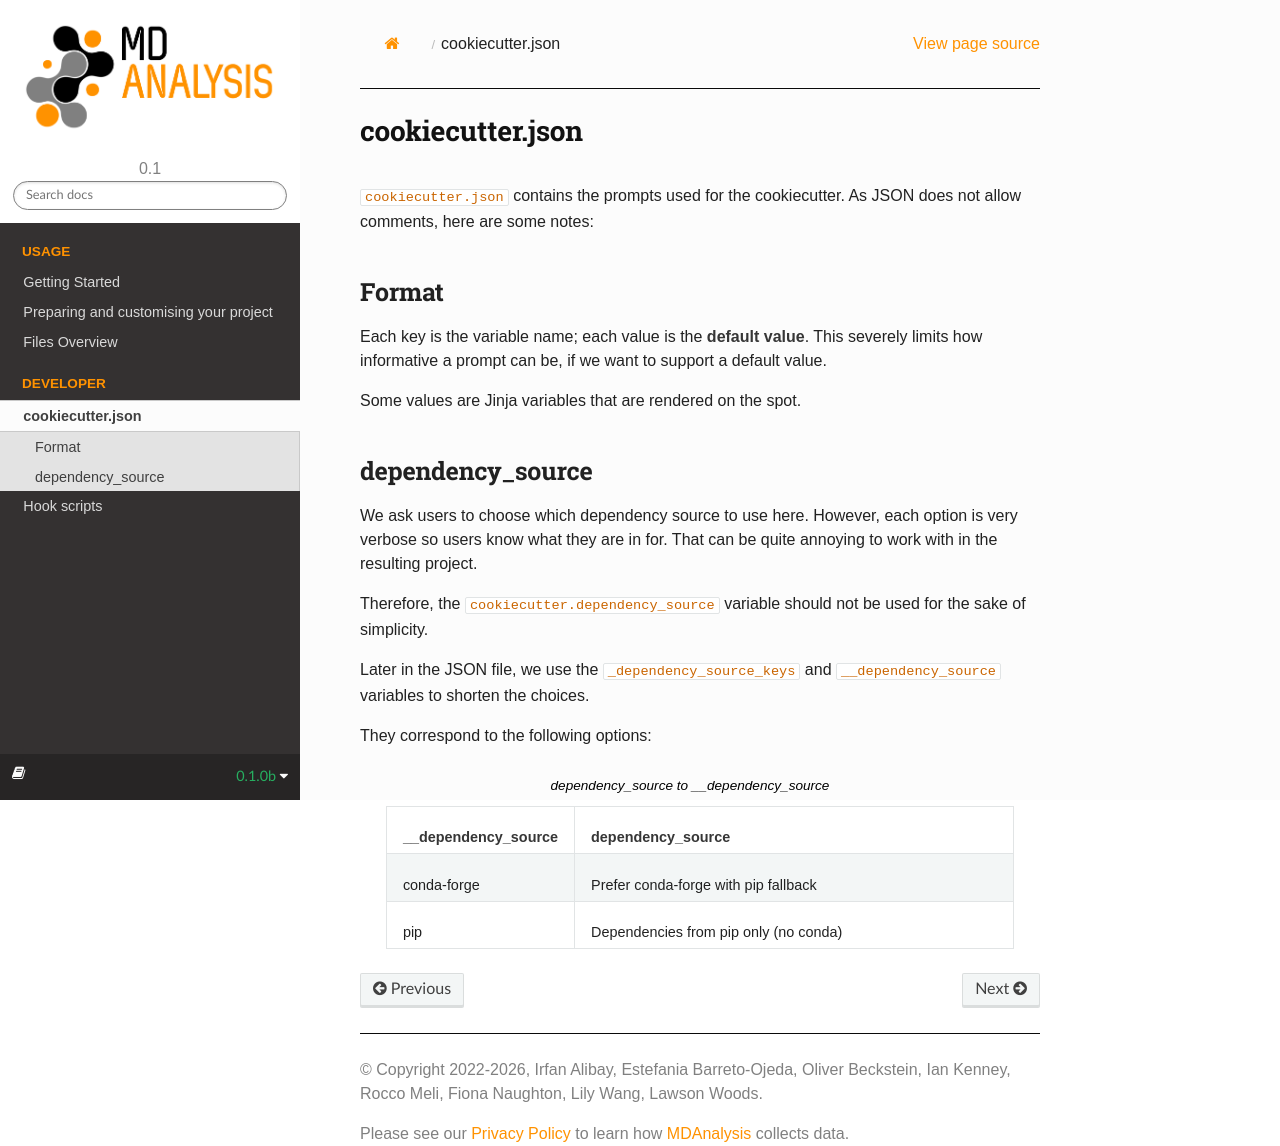

repository: MDAnalysis/cookiecutter-mdakit · page: cookiecutter/json_options.html · generator: sphinx

cookiecutter.json
=================

``cookiecutter.json`` contains the prompts used for the cookiecutter.
As JSON does not allow comments, here are some notes:

Format
------

Each key is the variable name; each value is the **default value**.
This severely limits how informative a prompt can be,
if we want to support a default value.

Some values are Jinja variables that are rendered on the spot.

dependency_source
-----------------

We ask users to choose which dependency source to use here.
However, each option is very verbose so users know what they are in for.
That can be quite annoying to work with in the resulting project.

Therefore, the ``cookiecutter.dependency_source`` variable
should not be used for the sake of simplicity.

Later in the JSON file, we use the ``_dependency_source_keys``
and ``__dependency_source`` variables to shorten the choices.

They correspond to the following options:

.. list-table:: dependency_source to __dependency_source
    :widths: 30 70
    :header-rows: 1

    * - __dependency_source
      - dependency_source
    * - conda-forge
      - Prefer conda-forge with pip fallback
    * - pip
      - Dependencies from pip only (no conda)
